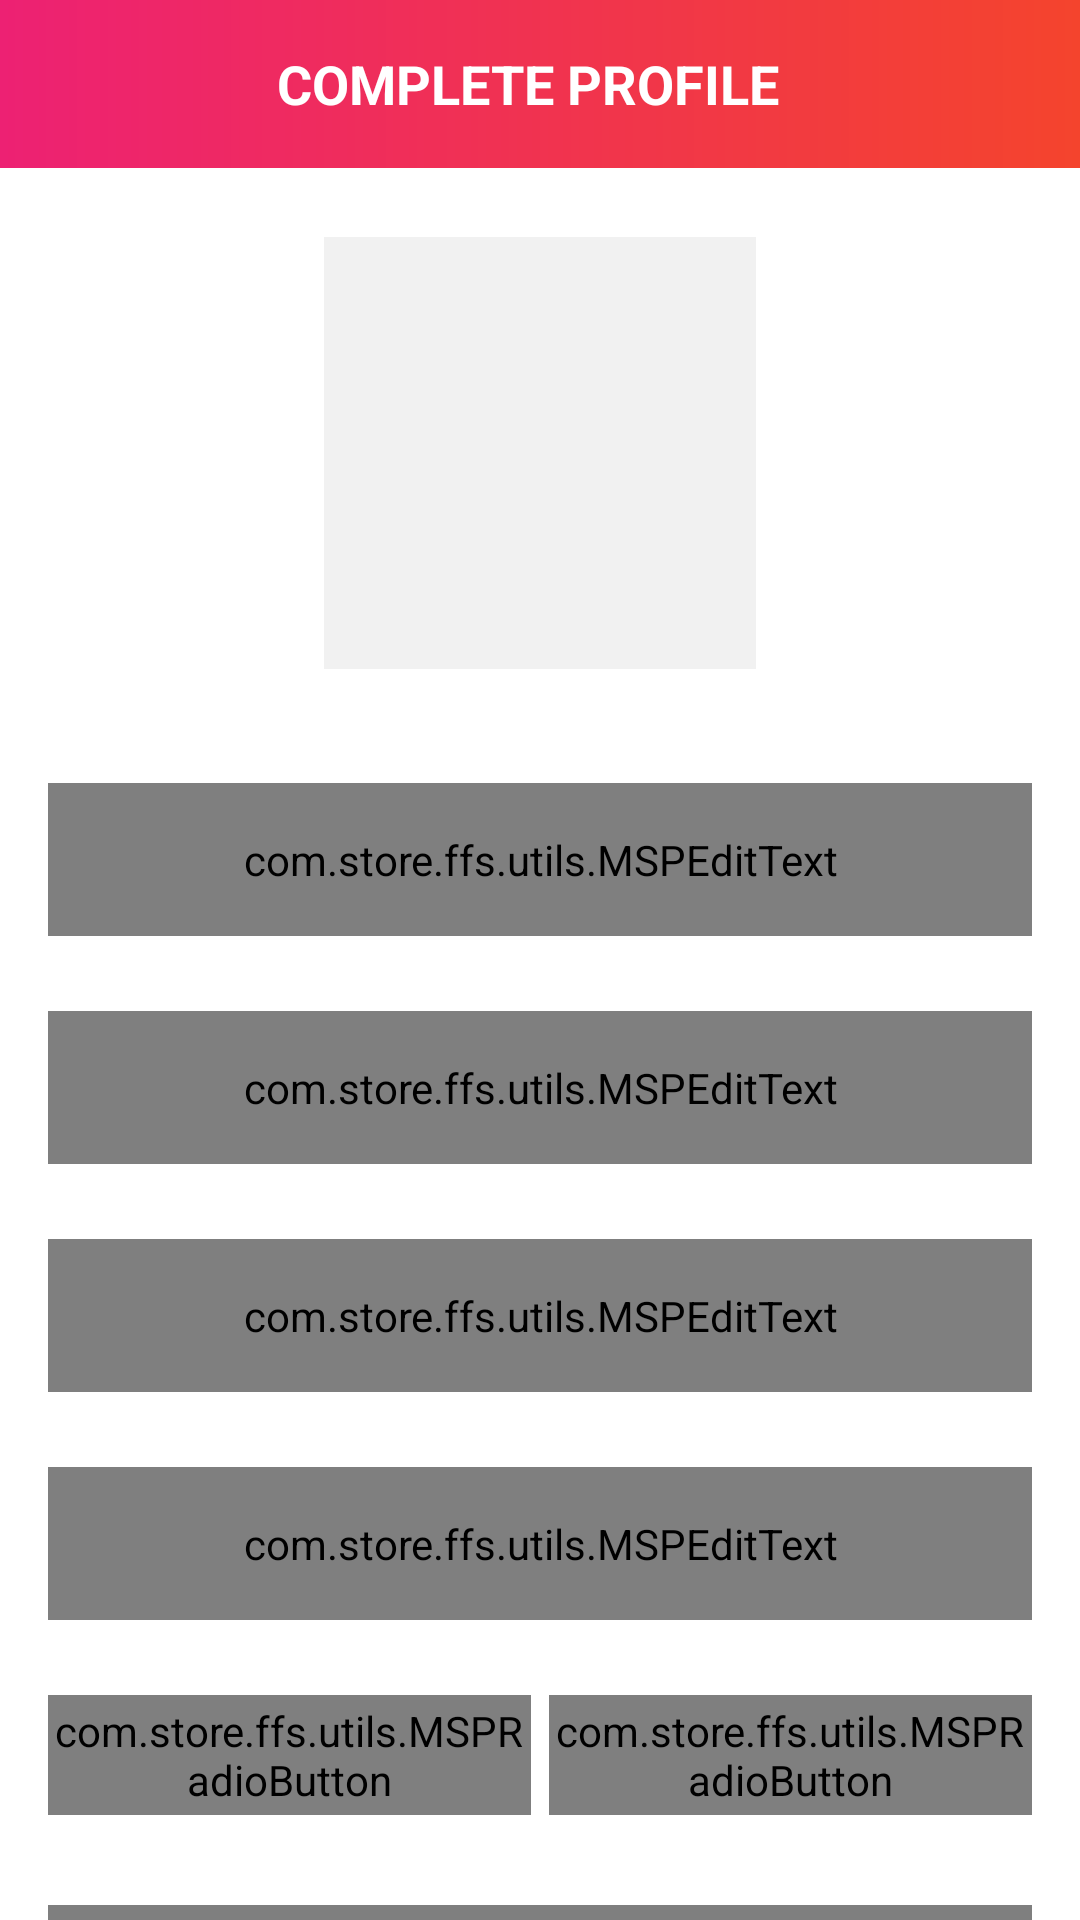

Android layout source for this screen:
<!-- AndroidManifest.xml: activity theme SplashScreenTheme -->
<!-- res/layout/activity_user_profile.xml -->
<?xml version="1.0" encoding="utf-8"?>
<androidx.constraintlayout.widget.ConstraintLayout xmlns:android="http://schemas.android.com/apk/res/android"
    xmlns:app="http://schemas.android.com/apk/res-auto"
    xmlns:tools="http://schemas.android.com/tools"
    android:layout_width="match_parent"
    android:layout_height="match_parent"
    tools:context="com.store.ffs.ui.activities.UserProfileActivity">

    <androidx.appcompat.widget.Toolbar
        android:id="@+id/toolbar_user_profile_activity"
        android:layout_width="match_parent"
        android:layout_height="?attr/actionBarSize"
        android:background="@drawable/app_gradient_color_background"
        app:layout_constraintEnd_toEndOf="parent"
        app:layout_constraintStart_toStartOf="parent"
        app:layout_constraintTop_toTopOf="parent">

        <TextView
            android:id="@+id/tv_title"
            android:layout_width="match_parent"
            android:layout_height="match_parent"
            android:gravity="center"
            android:paddingStart="@dimen/toolbar_title_paddingStart"
            android:paddingEnd="0dp"
            android:text="@string/title_complete_profile"
            android:textColor="@color/colorWhite"
            android:textSize="@dimen/toolbar_title_text_size"
            android:textStyle="bold" />

    </androidx.appcompat.widget.Toolbar>

    <ScrollView
        android:layout_width="match_parent"
        android:layout_height="0dp"
        android:fillViewport="true"
        android:scrollbars="none"
        app:layout_constraintBottom_toBottomOf="parent"
        app:layout_constraintEnd_toEndOf="parent"
        app:layout_constraintStart_toStartOf="parent"
        app:layout_constraintTop_toBottomOf="@id/toolbar_user_profile_activity">

        <androidx.constraintlayout.widget.ConstraintLayout
            android:layout_width="match_parent"
            android:layout_height="wrap_content">

            <FrameLayout
                android:id="@+id/fl_user_image"
                android:layout_width="@dimen/profile_user_image_size"
                android:layout_height="@dimen/profile_user_image_size"
                android:layout_marginTop="@dimen/profile_user_image_marginTop"
                app:layout_constraintEnd_toEndOf="parent"
                app:layout_constraintStart_toStartOf="parent"
                app:layout_constraintTop_toTopOf="parent">

                <ImageView
                    android:id="@+id/iv_user_photo"
                    android:layout_width="match_parent"
                    android:layout_height="match_parent"
                    android:layout_margin="@dimen/profile_user_photo_margin"
                    android:background="@color/colorLightGrey"
                    android:contentDescription="@string/content_description"
                    android:scaleType="fitXY"
                    android:src="@drawable/ic_user_placeholder" />

                <View
                    android:layout_width="match_parent"
                    android:layout_height="match_parent"
                    android:background="@drawable/user_image_background" />
            </FrameLayout>

            <com.google.android.material.textfield.TextInputLayout
                android:id="@+id/til_first_name"
                style="@style/Widget.MaterialComponents.TextInputLayout.OutlinedBox"
                android:layout_width="match_parent"
                android:layout_height="wrap_content"
                android:layout_marginStart="16dp"
                android:layout_marginTop="35dp"
                android:layout_marginEnd="16dp"
                android:hint="@string/hint_first_name"
                android:textColorHint="@color/colorSecondaryText"
                app:layout_constraintEnd_toEndOf="parent"
                app:layout_constraintStart_toStartOf="parent"
                app:layout_constraintTop_toBottomOf="@id/fl_user_image">

                <com.store.ffs.utils.MSPEditText
                    android:id="@+id/et_first_name"
                    android:layout_width="match_parent"
                    android:layout_height="wrap_content"
                    android:inputType="text"
                    android:padding="@dimen/et_padding"
                    android:textColor="?android:textColorPrimary"
                    android:textSize="@dimen/et_textSize" />
            </com.google.android.material.textfield.TextInputLayout>

            <com.google.android.material.textfield.TextInputLayout
                android:id="@+id/til_last_name"
                style="@style/Widget.MaterialComponents.TextInputLayout.OutlinedBox"
                android:layout_width="match_parent"
                android:layout_height="wrap_content"
                android:layout_marginStart="16dp"
                android:layout_marginTop="25dp"
                android:layout_marginEnd="16dp"
                android:hint="@string/hint_last_name"
                android:textColorHint="@color/colorSecondaryText"
                app:layout_constraintEnd_toEndOf="parent"
                app:layout_constraintStart_toStartOf="parent"
                app:layout_constraintTop_toBottomOf="@id/til_first_name">

                <com.store.ffs.utils.MSPEditText
                    android:id="@+id/et_last_name"
                    android:layout_width="match_parent"
                    android:layout_height="wrap_content"
                    android:inputType="text"
                    android:padding="@dimen/et_padding"
                    android:textColor="?android:textColorPrimary"
                    android:textSize="@dimen/et_textSize" />
            </com.google.android.material.textfield.TextInputLayout>

            <com.google.android.material.textfield.TextInputLayout
                android:id="@+id/til_email"
                style="@style/Widget.MaterialComponents.TextInputLayout.OutlinedBox"
                android:layout_width="match_parent"
                android:layout_height="wrap_content"
                android:layout_marginStart="16dp"
                android:layout_marginTop="25dp"
                android:layout_marginEnd="16dp"
                android:hint="@string/et_hint_email_id"
                android:textColorHint="@color/colorSecondaryText"
                app:layout_constraintEnd_toEndOf="parent"
                app:layout_constraintStart_toStartOf="parent"
                app:layout_constraintTop_toBottomOf="@id/til_last_name">

                <com.store.ffs.utils.MSPEditText
                    android:id="@+id/et_email"
                    android:layout_width="match_parent"
                    android:layout_height="wrap_content"
                    android:inputType="textEmailAddress"
                    android:padding="@dimen/et_padding"
                    android:textColor="?android:textColorPrimary"
                    android:textSize="@dimen/et_textSize" />
            </com.google.android.material.textfield.TextInputLayout>

            <com.google.android.material.textfield.TextInputLayout
                android:id="@+id/til_mobile_number"
                style="@style/Widget.MaterialComponents.TextInputLayout.OutlinedBox"
                android:layout_width="match_parent"
                android:layout_height="wrap_content"
                android:layout_marginStart="16dp"
                android:layout_marginTop="25dp"
                android:layout_marginEnd="16dp"
                android:hint="@string/et_hint_mobile_number"
                android:textColorHint="@color/colorSecondaryText"
                app:layout_constraintEnd_toEndOf="parent"
                app:layout_constraintStart_toStartOf="parent"
                app:layout_constraintTop_toBottomOf="@id/til_email">

                <com.store.ffs.utils.MSPEditText
                    android:id="@+id/et_mobile_number"
                    android:layout_width="match_parent"
                    android:layout_height="wrap_content"
                    android:inputType="phone"
                    android:padding="@dimen/et_padding"
                    android:textColor="?android:textColorPrimary"
                    android:textSize="@dimen/et_textSize" />
            </com.google.android.material.textfield.TextInputLayout>

            <RadioGroup
                android:id="@+id/rg_gender"
                android:layout_width="match_parent"
                android:layout_height="@dimen/profile_radio_button_height"
                android:layout_marginStart="16dp"
                android:layout_marginTop="25dp"
                android:layout_marginEnd="16dp"
                android:orientation="horizontal"
                app:layout_constraintBottom_toTopOf="@id/btn_submit"
                app:layout_constraintEnd_toEndOf="parent"
                app:layout_constraintStart_toStartOf="parent"
                app:layout_constraintTop_toBottomOf="@id/til_mobile_number">

                <com.store.ffs.utils.MSPRadioButton
                    android:id="@+id/rb_male"
                    android:layout_width="0dp"
                    android:layout_height="match_parent"
                    android:layout_marginEnd="@dimen/profile_radio_button_marginStartEnd"
                    android:layout_weight="1"
                    android:background="@drawable/drawable_gender_tab_selector"
                    android:button="@null"
                    android:checked="true"
                    android:gravity="center"
                    android:text="@string/rb_lbl_male"
                    android:textColor="@drawable/drawable_gender_tab_text_color_selector"
                    android:textStyle="bold" />

                <com.store.ffs.utils.MSPRadioButton
                    android:id="@+id/rb_female"
                    android:layout_width="0dp"
                    android:layout_height="match_parent"
                    android:layout_marginStart="@dimen/profile_radio_button_marginStartEnd"
                    android:layout_weight="1"
                    android:background="@drawable/drawable_gender_tab_selector"
                    android:button="@null"
                    android:gravity="center"
                    android:text="@string/rb_lbl_female"
                    android:textColor="@drawable/drawable_gender_tab_text_color_selector"
                    android:textStyle="bold" />
            </RadioGroup>

            <com.store.ffs.utils.MSPButton
                android:id="@+id/btn_submit"
                android:layout_width="match_parent"
                android:layout_height="wrap_content"
                android:layout_gravity="center"
                android:layout_marginStart="16dp"
                android:layout_marginTop="30dp"
                android:layout_marginEnd="16dp"
                android:layout_marginBottom="20dp"
                android:background="@drawable/button_background"
                android:foreground="?attr/selectableItemBackground"
                android:gravity="center"
                android:paddingTop="@dimen/btn_padding"
                android:paddingBottom="@dimen/btn_padding"
                android:text="@string/btn_lbl_save"
                android:textColor="@android:color/white"
                android:textSize="@dimen/btn_textSize"
                app:layout_constraintBottom_toBottomOf="parent"
                app:layout_constraintEnd_toEndOf="parent"
                app:layout_constraintStart_toStartOf="parent"
                app:layout_constraintTop_toBottomOf="@id/rg_gender" />

        </androidx.constraintlayout.widget.ConstraintLayout>
    </ScrollView>

</androidx.constraintlayout.widget.ConstraintLayout>
<!-- resources referenced by this layout -->
<resources>
  <color name="colorLightGrey">#F1F1F1</color>
  <color name="colorSecondaryText">#989898</color>
  <color name="colorWhite">#FFFFFFFF</color>
  <dimen name="btn_padding">8dp</dimen>
  <dimen name="btn_textSize">18sp</dimen>
  <dimen name="et_padding">16dp</dimen>
  <dimen name="et_textSize">16sp</dimen>
  <dimen name="profile_radio_button_height">40dp</dimen>
  <dimen name="profile_radio_button_marginStartEnd">3dp</dimen>
  <dimen name="profile_user_image_marginTop">20dp</dimen>
  <dimen name="profile_user_image_size">150dp</dimen>
  <dimen name="profile_user_photo_margin">3dp</dimen>
  <dimen name="toolbar_title_paddingStart">-25dp</dimen>
  <dimen name="toolbar_title_text_size">18sp</dimen>
  <!-- drawable app_gradient_color_background (drawable) -->
  <?xml version="1.0" encoding="utf-8"?>
  <shape xmlns:android="http://schemas.android.com/apk/res/android"
      android:shape="rectangle">
  
      <gradient
          android:angle="360"
          android:endColor="@color/colorThemeOrange"
          android:startColor="@color/colorThemePink"
          android:type="linear" />
  
  </shape>
      
  <string name="btn_lbl_save">Save</string>
  <string name="content_description">image</string>
  <string name="et_hint_email_id">Email ID</string>
  <string name="et_hint_mobile_number">Mobile Number</string>
  <string name="hint_first_name">First name</string>
  <string name="hint_last_name">Last name</string>
  <string name="rb_lbl_female">FEMALE</string>
  <string name="rb_lbl_male">MALE</string>
  <string name="title_complete_profile">COMPLETE PROFILE</string>
  <style name="SplashScreenTheme" parent="Theme.MaterialComponents.DayNight.NoActionBar">
          <item name="windowActionBar">false</item>
          <item name="windowNoTitle">true</item>
          <item name="android:textColorPrimary">@color/black</item>
          <item name="colorPrimaryVariant">@color/colorSecondaryText</item>
          <item name="android:textColorSecondary">@color/colorOffWhite</item>
          <item name="colorSecondary">@color/item_value_text_color_dark</item>
          <item name="colorOnSecondary">@color/white</item>
      </style>
  <color name="colorThemeOrange">#F4442d</color>
  <color name="colorThemePink">#ED2173</color>
  <color name="black">#FF000000</color>
  <color name="colorOffWhite">#F8F8F8</color>
  <color name="item_value_text_color_dark">#B3B3B3</color>
  <color name="white">#FFFFFFFF</color>
</resources>
